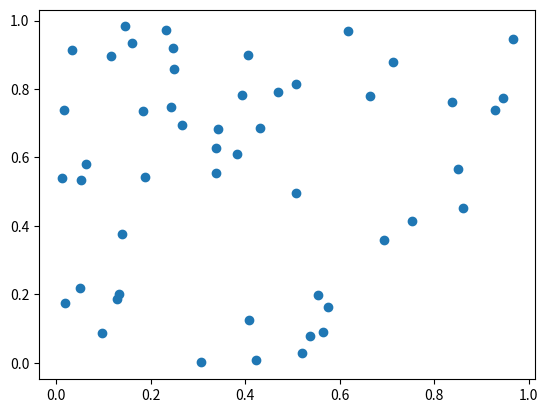

The matplotlib source for this figure:
#!/usr/bin/python
# Author: Karthick Kumaran <asvkarthick@gmail.com>

import numpy as np
import matplotlib.pyplot as plt

N = 50
x = np.random.rand(N)
y = np.random.rand(N)

plt.scatter(x, y)
plt.show()
